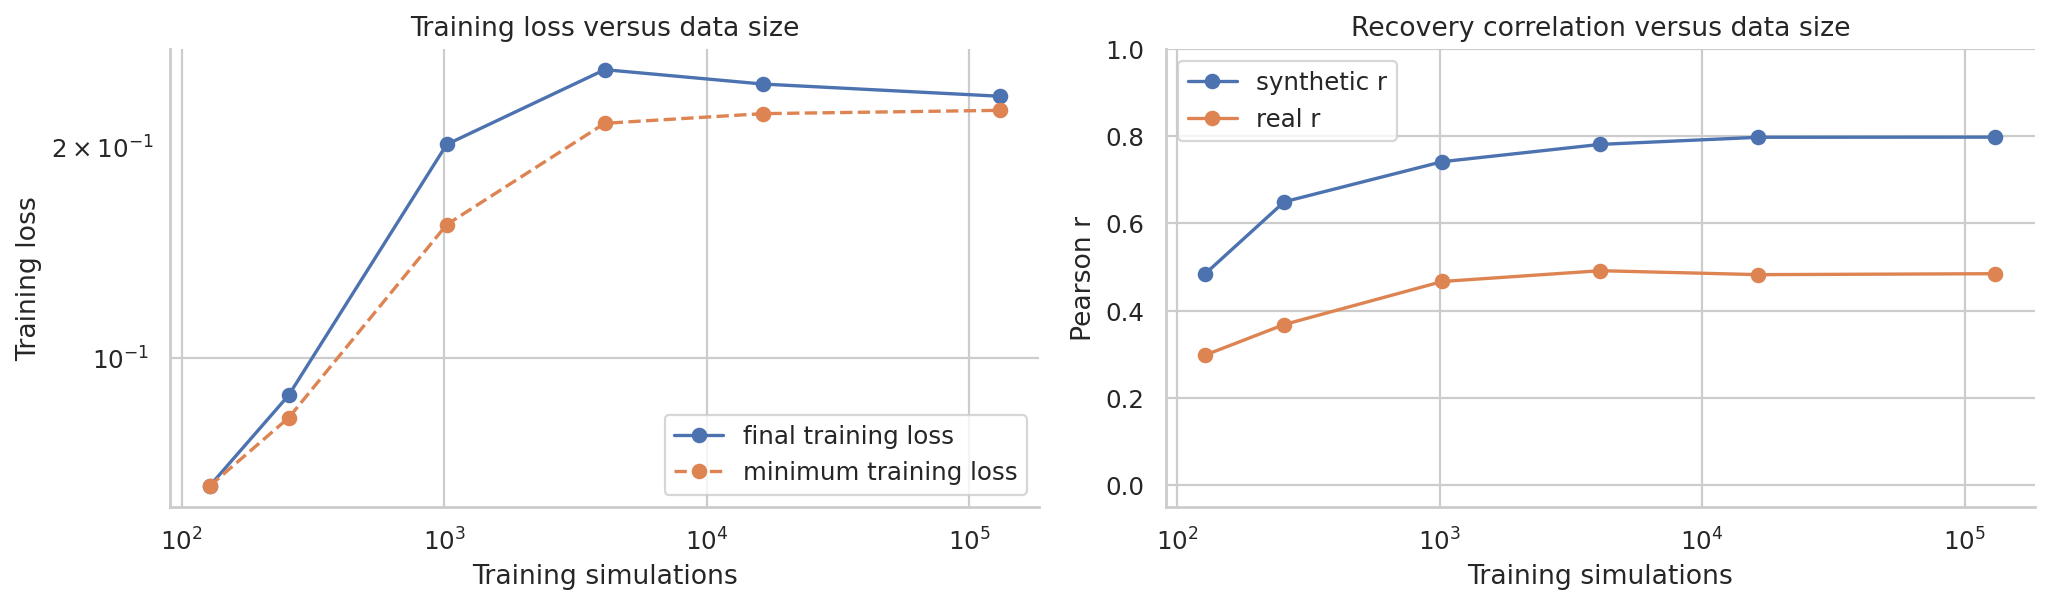

The file beside this chart, header and first rows:
timestamp, approach_name, simulator_variant, model_version, model_family, dependence_model_type, copula_enabled, batch_count, batch_size, num_training_sims, epochs, mlp_widths, mlp_norm, mlp_dropout, mlp_residual, training_seed, network_seed, loss_key, first_train_loss, final_train_loss, min_train_loss, synthetic_r, synthetic_mae, synthetic_rmse
2026-06-23T09:57:15, batch_count_learning_curve, copula_residual_noise_0_5_latent_noise_0…, 2, sequential_conditionals_with_gaussian_co…, conditional_gaussian_copula, True, 1, 128, 128, 300, (512, 512, 256), layer, 0.0, True, 1334, 1434, loss, 1.722, 0.06584, 0.06584, 0.4845, 8.268, 10.42
2026-06-23T09:57:26, batch_count_learning_curve, copula_residual_noise_0_5_latent_noise_0…, 2, sequential_conditionals_with_gaussian_co…, conditional_gaussian_copula, True, 2, 128, 256, 300, (512, 512, 256), layer, 0.0, True, 1335, 1435, loss, 1.344, 0.08863, 0.08232, 0.6494, 6.402, 8.061
2026-06-23T09:57:47, batch_count_learning_curve, copula_residual_noise_0_5_latent_noise_0…, 2, sequential_conditionals_with_gaussian_co…, conditional_gaussian_copula, True, 8, 128, 1024, 200, (512, 512, 256), layer, 0.0, True, 1336, 1436, loss, 0.5483, 0.2015, 0.155, 0.7414, 5.465, 6.741
2026-06-23T09:58:30, batch_count_learning_curve, copula_residual_noise_0_5_latent_noise_0…, 2, sequential_conditionals_with_gaussian_co…, conditional_gaussian_copula, True, 32, 128, 4096, 120, (512, 512, 256), layer, 0.0, True, 1337, 1437, loss, 0.4134, 0.2574, 0.216, 0.781, 4.902, 6.16
2026-06-23T10:00:59, batch_count_learning_curve, copula_residual_noise_0_5_latent_noise_0…, 2, sequential_conditionals_with_gaussian_co…, conditional_gaussian_copula, True, 128, 128, 16384, 80, (512, 512, 256), layer, 0.0, True, 1338, 1438, loss, 0.3299, 0.2456, 0.2229, 0.7973, 4.765, 5.94
2026-06-23T10:11:35, batch_count_learning_curve, copula_residual_noise_0_5_latent_noise_0…, 2, sequential_conditionals_with_gaussian_co…, conditional_gaussian_copula, True, 1024, 128, 131072, 40, (512, 512, 256), layer, 0.0, True, 1339, 1439, loss, 0.3121, 0.236, 0.2253, 0.7976, 4.772, 5.937
